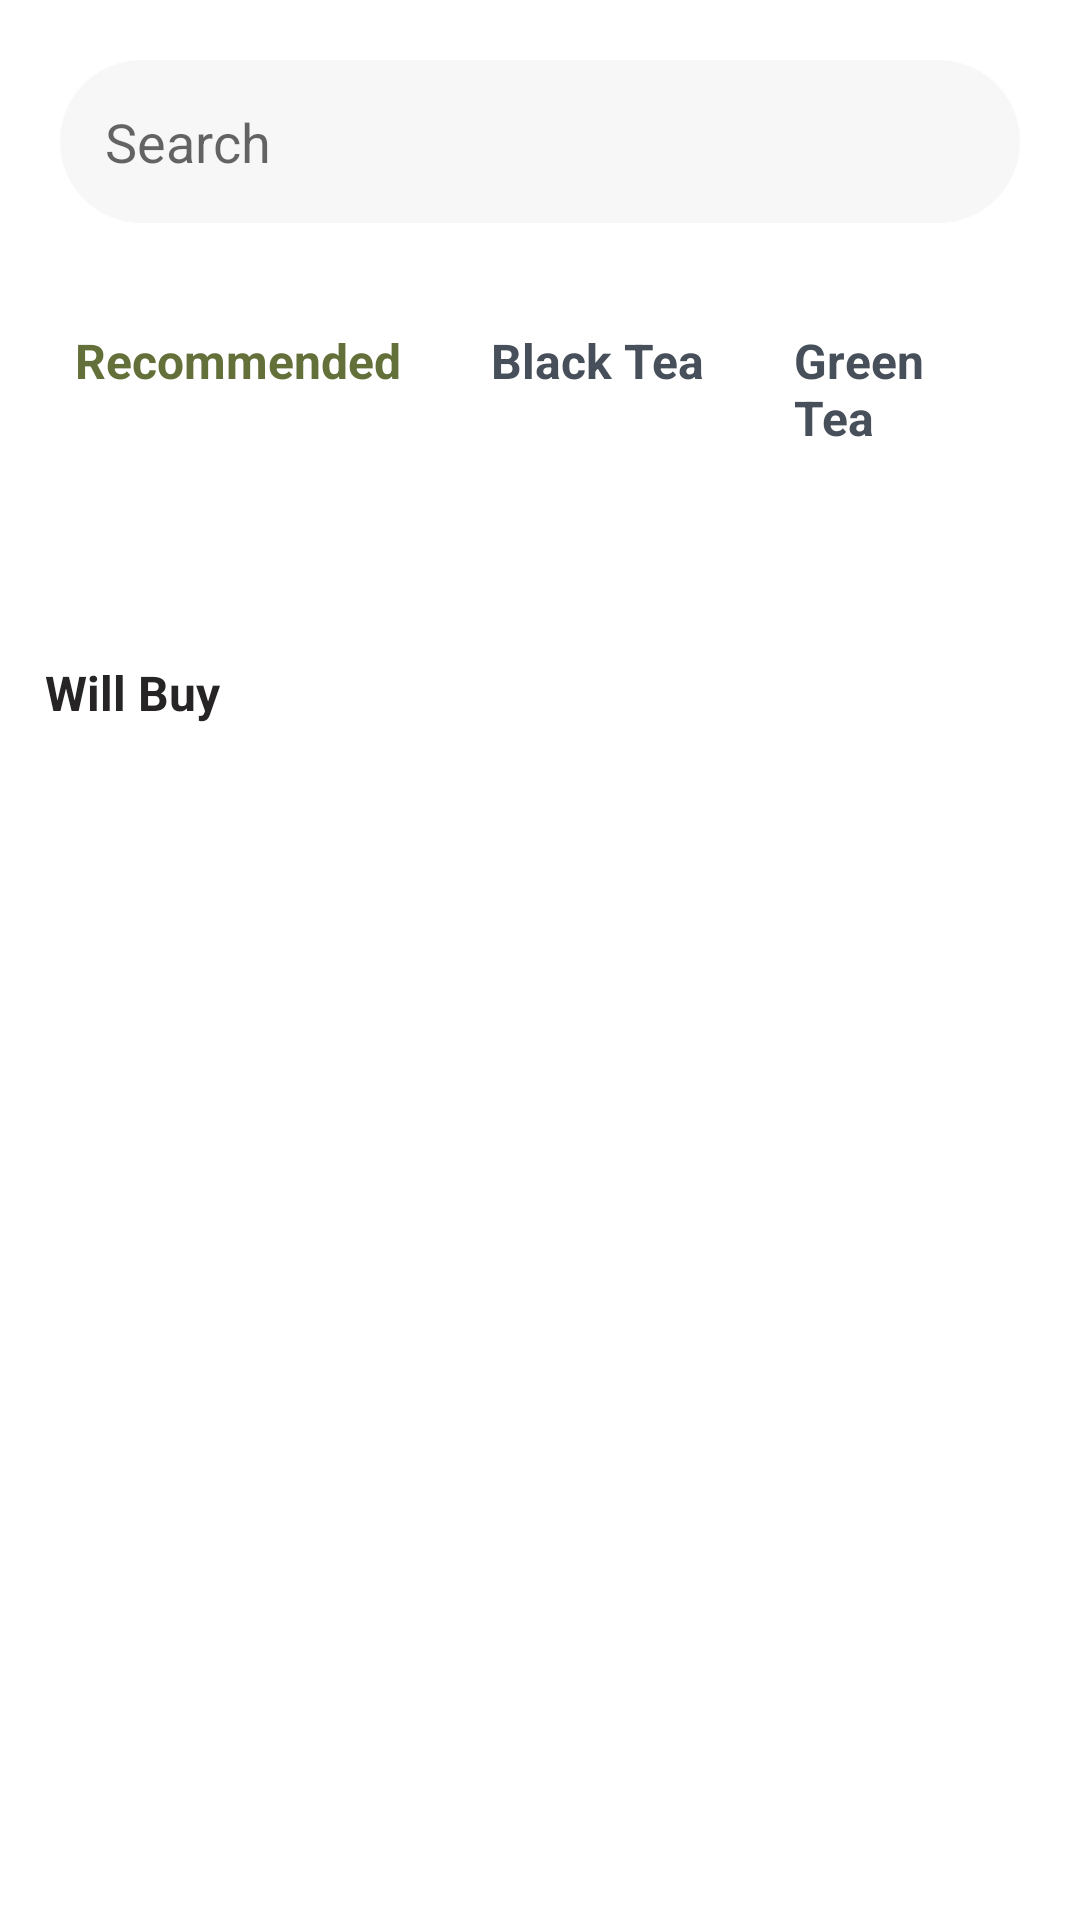

This screen was rendered from an Android layout file. Write that file and the resources it references.
<!-- AndroidManifest.xml: application theme Theme.FoodOrder -->
<!-- res/layout/fragment_dash_board.xml -->
<?xml version="1.0" encoding="utf-8"?>
<LinearLayout xmlns:android="http://schemas.android.com/apk/res/android"
    xmlns:app="http://schemas.android.com/apk/res-auto"
    xmlns:tools="http://schemas.android.com/tools"
    android:id="@+id/Linear"
    android:layout_width="match_parent"
    android:layout_height="wrap_content"
    android:background="#fff"
    android:orientation="vertical"
    tools:context=".DashBoard">

    <EditText
        android:id="@+id/TextSearch"
        android:layout_width="match_parent"
        android:layout_height="wrap_content"
        android:layout_marginLeft="20dp"
        android:layout_marginTop="20dp"
        android:layout_marginRight="20dp"
        android:background="@drawable/search_background"
        android:drawableLeft="@drawable/search"
        android:drawablePadding="10dp"
        android:ems="10"
        android:hint="Search"
        android:inputType="textPersonName"
        android:padding="15dp" />

    <LinearLayout
        android:layout_width="match_parent"
        android:layout_height="wrap_content"
        android:layout_marginTop="20dp"
        android:orientation="horizontal"
        android:padding="10dp">

        <TextView
            android:id="@+id/Recommended"
            android:layout_width="wrap_content"
            android:layout_height="wrap_content"
            android:layout_marginLeft="10dp"
            android:padding="5dp"
            android:text="Recommended"
            android:textColor="#647039"
            android:textSize="16dp"
            android:textStyle="bold" />

        <TextView
            android:id="@+id/BT"
            android:layout_width="wrap_content"
            android:layout_height="wrap_content"
            android:layout_marginLeft="20dp"
            android:layout_marginRight="20dp"
            android:padding="5dp"
            android:text="Black Tea"
            android:textColor="#47505A"
            android:textSize="16dp"
            android:textStyle="bold" />

        <TextView
            android:id="@+id/GT"
            android:layout_width="wrap_content"
            android:layout_height="wrap_content"
            android:layout_marginRight="20dp"
            android:padding="5dp"
            android:text="Green Tea"
            android:textColor="#47505A"
            android:textSize="16dp"
            android:textStyle="bold" />
    </LinearLayout>

    <LinearLayout
        android:layout_width="match_parent"
        android:layout_height="wrap_content"
        android:layout_marginTop="10dp"
        android:orientation="horizontal">

        <androidx.recyclerview.widget.RecyclerView
            android:id="@+id/RecycleView"
            android:layout_width="394dp"
            android:layout_height="match_parent"
            android:layout_marginLeft="20dp"
            android:layout_marginRight="20dp" />
    </LinearLayout>

    <TextView
        android:id="@+id/textView7"
        android:layout_width="match_parent"
        android:layout_height="wrap_content"
        android:layout_marginTop="30dp"
        android:padding="15dp"
        android:text="Will Buy"
        android:textColor="#262424"
        android:textSize="16sp"
        android:textStyle="bold" />

    <LinearLayout
        android:layout_width="match_parent"
        android:layout_height="wrap_content"
        android:orientation="vertical">

        <androidx.recyclerview.widget.RecyclerView
            android:id="@+id/WillbuyView"
            android:layout_width="match_parent"
            android:layout_height="match_parent"
            android:layout_marginLeft="20dp"
            android:layout_marginRight="20dp" />
    </LinearLayout>


</LinearLayout>
<!-- resources referenced by this layout -->
<resources>
  <!-- drawable search_background (drawable) -->
  <?xml version="1.0" encoding="utf-8"?>
  <shape android:shape="rectangle" xmlns:android="http://schemas.android.com/apk/res/android">
      <solid android:color="#F7F7F7">
  
      </solid>
      <corners android:radius="200dp"></corners>
  </shape>
  <style name="Theme.FoodOrder" parent="Theme.MaterialComponents.Light.NoActionBar">
          
          <item name="colorPrimary">@color/white</item>
          <item name="colorPrimaryVariant">#E5E5E5</item>
          <item name="colorOnPrimary">@color/white</item>
          
          <item name="colorSecondary">@color/teal_200</item>
          <item name="colorSecondaryVariant">@color/teal_700</item>
          <item name="colorOnSecondary">@color/black</item>
          
          <item name="android:statusBarColor">?attr/colorPrimaryVariant</item>
          
      </style>
  <!-- not gathered from this repository: default colours our renderer supplied (Android Studio template values) -->
  <color name="teal_200">#FF03DAC5</color>
  <color name="teal_700">#FF018786</color>
  <color name="black">#FF000000</color>
  <color name="white">#FFFFFFFF</color>
</resources>
